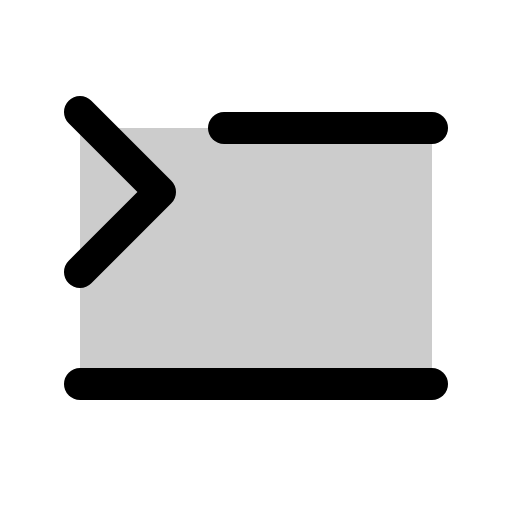
t = 0.00 s
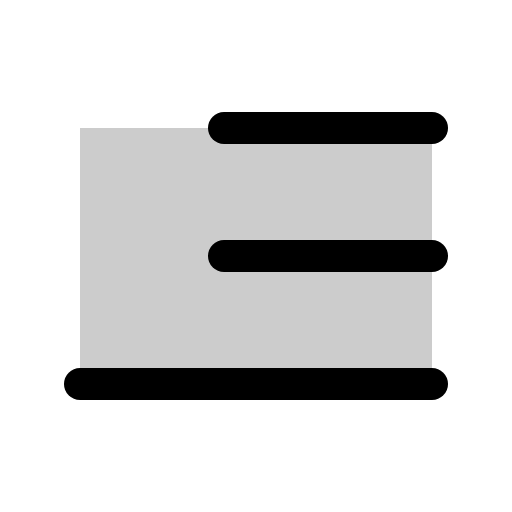
t = 0.90 s
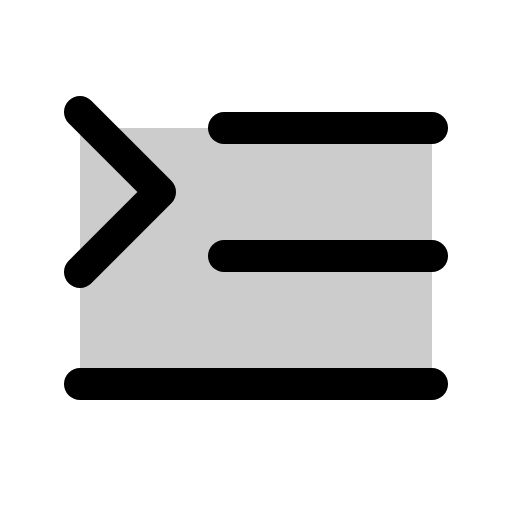
t = 1.28 s
t = 1.65 s: frame unchanged from t = 1.28 s, image omitted
t = 2.03 s: frame unchanged from t = 1.28 s, image omitted

The animated SVG that drew these frames (rendered in a browser with its animation timeline set to each time). Animation: 1 CSS @keyframes rule; one cycle of 2.40 s, repeats indefinitely.

<svg xmlns="http://www.w3.org/2000/svg" viewBox="0 0 256 256">
  <style>
    .draw-line {
      stroke-dasharray: 2000;
      stroke-dashoffset: 0;
    }
    svg:hover .draw-line {
      animation: phosphor-draw-in 1.5s ease-in-out infinite alternate;
    }
    @keyframes phosphor-draw-in {
      0%   { stroke-dashoffset: 2000; }
      100% { stroke-dashoffset: 0; }
    }
  </style><rect width="256" height="256" fill="none"/><rect x="40" y="64" width="176" height="128" opacity="0.2"/><line x1="112" y1="128" x2="216" y2="128" fill="none" stroke="currentColor" stroke-linecap="round" stroke-linejoin="round" stroke-width="16" class="draw-line" pathLength="1" style="animation-delay: 0s"/><line x1="112" y1="64" x2="216" y2="64" fill="none" stroke="currentColor" stroke-linecap="round" stroke-linejoin="round" stroke-width="16" class="draw-line" pathLength="1" style="animation-delay: 0.3s"/><line x1="40" y1="192" x2="216" y2="192" fill="none" stroke="currentColor" stroke-linecap="round" stroke-linejoin="round" stroke-width="16" class="draw-line" pathLength="1" style="animation-delay: 0.6s"/><polyline points="40 56 80 96 40 136" fill="none" stroke="currentColor" stroke-linecap="round" stroke-linejoin="round" stroke-width="16" class="draw-line" pathLength="1" style="animation-delay: 0.9s"/></svg>
